Labelled photos from "STL_IMAGES", an image-classification folder in Krysuu/ShapeRecognitionModel. The possible labels are: ceownik, dwuteownik, katownik, plaskownik.

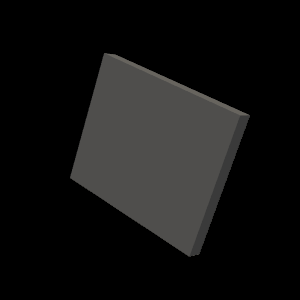
Label: plaskownik

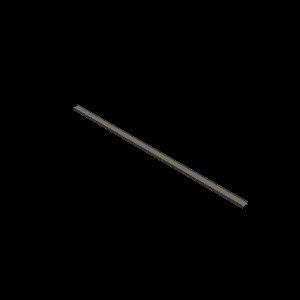
Label: dwuteownik

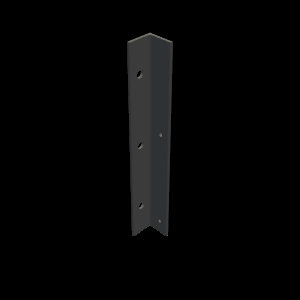
Label: katownik

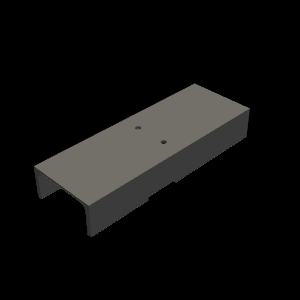
Label: ceownik

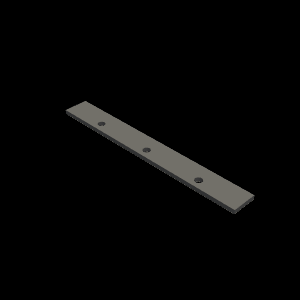
Label: plaskownik

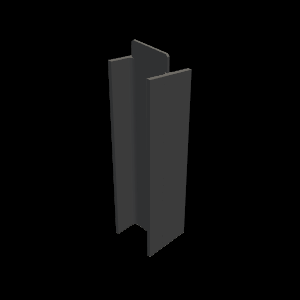
Label: dwuteownik
